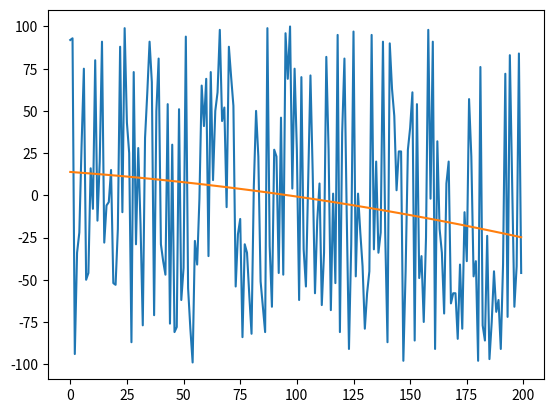

Write the Python code that produced this figure.
import numpy as np
import random
from matplotlib import pyplot as plt

y = [random.randint(-100,100) for i in range(200)]
x = [i for i in range(len(y))]
plt.plot(x,y)
def gen_polynomial_graph(x: list, y: list, deg: int, data_smoothness: int) -> tuple:
    y_smoothed = []
    for i in range(data_smoothness // 2):
        y_section = y[:i + 1]
        y_section_average = sum(y_section) / len(y_section)
        y_smoothed.append(y_section_average)

    for i in range(len(y) - data_smoothness):
        y_section = y[i:i + data_smoothness]
        y_section_average = sum(y_section) / data_smoothness
        y_smoothed.append(y_section_average)

    end_section_start = len(y) - data_smoothness // 2 - 1 if data_smoothness % 2 != 0 else len(y) - data_smoothness // 2
    for i in range(end_section_start, len(y)):
        y_section = y[i:]
        print(y_section)
        y_section_average = sum(y_section) / len(y_section)
        y_smoothed.append(y_section_average)
    print(len(y_smoothed))
    print(len(y))
    coefficients = np.polyfit(x, y_smoothed, deg) #generate polynomial approximation's coefficient
    polynomial = np.poly1d(coefficients)

    x_graph = np.linspace(min(x), max(x))
    y_graph = polynomial(x_graph)

    return x_graph, y_graph


x, y = gen_polynomial_graph(x, y, 2, 20)
plt.plot(x, y)
plt.show()
